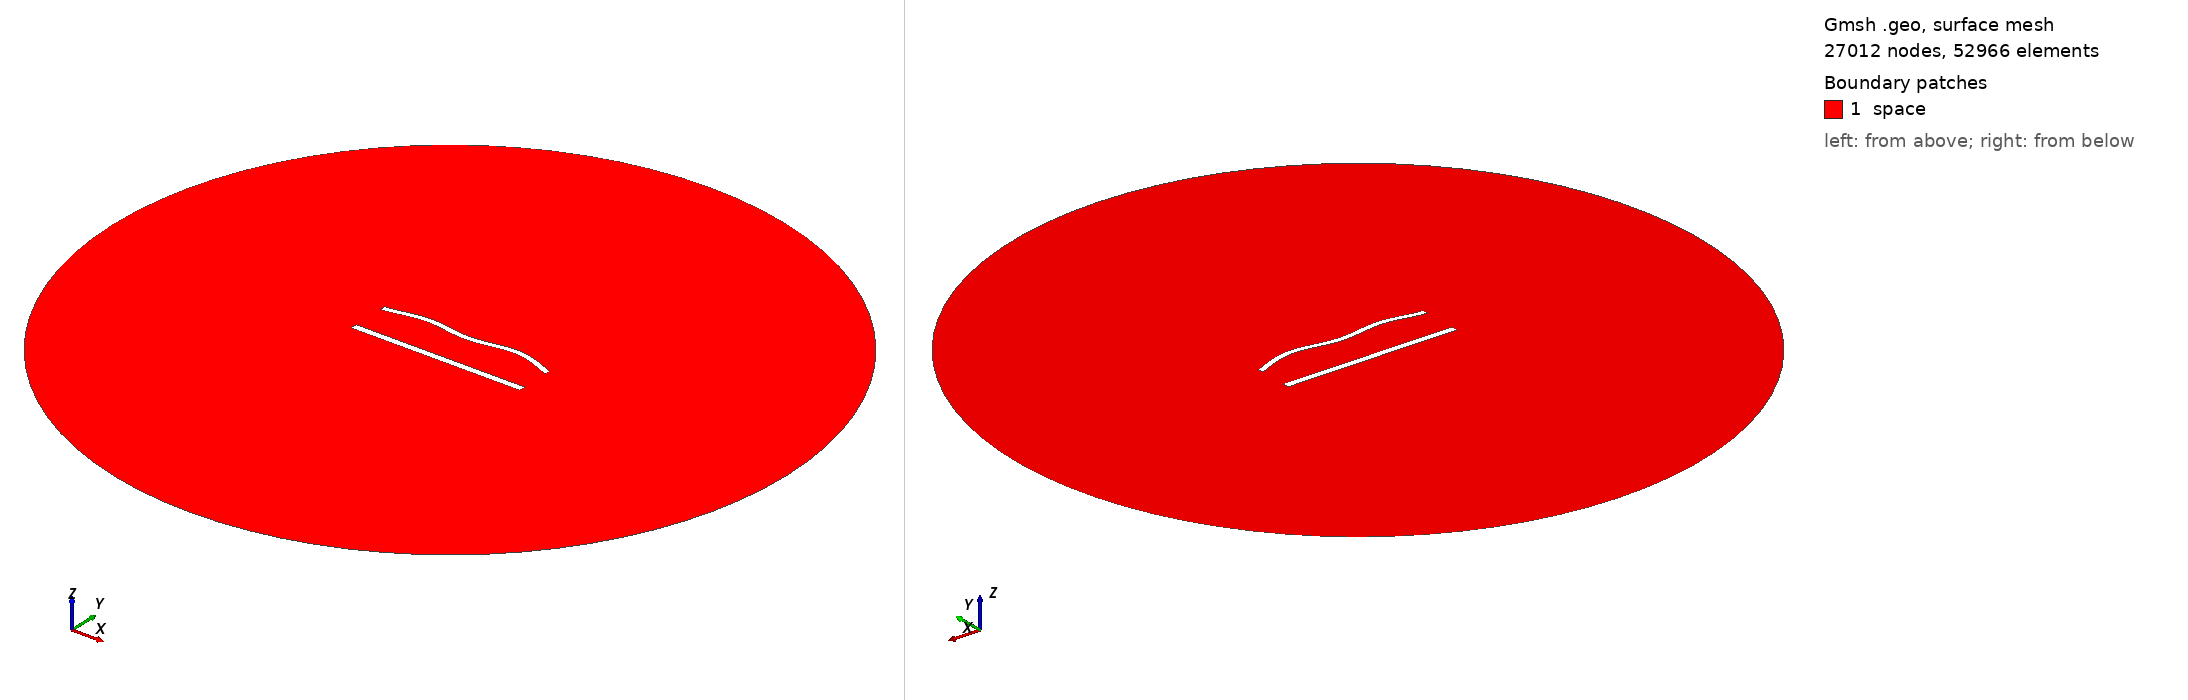

Gmsh geometry script, surface-meshed: 27012 nodes, 52966 surface elements. Boundary patches (legend numbers): 1 space. Left view from above one corner, right view from below the opposite corner. Legend entries are the model's physical surfaces. The drawing asked Gmsh for element sizes between 1% and 20% of the model's largest extent; the script's own settings can give other sizes.

=== 969.geo (drawn) ===
//---------------------------------------
// Geometry kernel
//---------------------------------------

SetFactory("OpenCASCADE");



//---------------------------------------
// Parameters of the geometry
//---------------------------------------

// Overetch of the upper plate
overetch = 0.25;

// Distance between the plates
distance = 22.5;

// Discretization over the x axis (for the deformation)
nx = 50; 

// Length of the plate
L = 100 - overetch; 

// Number of modes
n = 4; 

// 1st mode coefficient
coeff(1) = 1.5;
beta(1) = 0.596864 * 3.1415926535 / L;

// 2nd mode coefficient
coeff(2) = 1.5;
beta(2) = 1.49418 * 3.1415926535 / L;

// 3rd mode coefficient
coeff(3) = 0.0;
beta(3) = 2.50025 * 3.1415926535 / L;

// 4th mode coefficient
coeff(4) = 1.5;
beta(4) = 3.49999 * 3.1415926535 / L;



//---------------------------------------
// Upper plate (deformed rectangle)
//---------------------------------------

// Coordiantes of the upper plate
xmin = -50;
xmax = 50 - overetch;

// Height of the upper plate
yheight = 4 - 2 * overetch;

// Indexes of the points
UpperID[] = {};
LowerID[] = {};
LeftID[] = {};
RightID[] = {};

// Point index
p = 1;

// Horizontal edges
For i In {1:nx}
    x = xmin + (i-1)*(xmax - xmin)/(nx-1);

    y_bottom = distance / 2 + overetch;
    For j In {1:n}
        C = (Cosh(beta(j)*L) + Cos(beta(j)*L)) / (Sinh(beta(j)*L) + Sin(beta(j)*L));
        y_bottom  = y_bottom + coeff(j) * (Cosh(beta(j)*(x+50)) - Cos(beta(j)*(x+50)) - C * (Sinh(beta(j)*(x+50)) - Sin(beta(j)*(x+50))));
    EndFor

    y_top = y_bottom + yheight;

    Point(p) = {x, y_top, 0, 1.0};
    UpperID[i] = p;
    p = p + 1;

    Point(p) = {x, y_bottom, 0, 1.0};
    LowerID[i] = p;
    p = p + 1;
EndFor

// Create point lists
UpperPts[] = {}; LowerPts[] = {};
For i In {1:nx}
  UpperPts[] += {UpperID[i]};
  LowerPts[] += {LowerID[i]};
EndFor

// Build splines
Spline(1) = {UpperPts[]};
Spline(2) = {LowerPts[]};
Line(3) = {LowerPts[nx-1], UpperPts[nx-1]};
Line(4) = {LowerPts[0], UpperPts[0]};

// Build the plane surface
Curve Loop(1) = {2, 3, -1, -4};
Plane Surface(1) = {1};



//---------------------------------------
// Lower plate (rectangle)
//---------------------------------------

// Vertices
Point(1001) = {-50, -distance/2, 0, 1.0};
Point(1002) = { 50, -distance/2, 0, 1.0};
Point(1003) = { 50,  -distance/2 + 4, 0, 1.0};
Point(1004) = {-50,  -distance/2 + 4, 0, 1.0};

// Edges
Line(5) = {1001, 1002};
Line(6) = {1002, 1003};
Line(7) = {1003, 1004};
Line(8) = {1004, 1001};

// Plane surface
Line Loop(2) = {5, 6, 7, 8};
Plane Surface(2) = {2}; 



//---------------------------------------
// Outer (fictious) boundary
//---------------------------------------

// Points
Point(1005) = {0, 0, 0};       // Center
Point(1006) = {200, 0, 0};     // Start point
Point(1007) = {0, 200, 0};     // 90 degrees
Point(1008) = {-200, 0, 0};    // 180 degrees
Point(1009) = {0, -200, 0};    // 270 degrees

// Circle arcs (each needs start, center, end)
Circle(9) = {1006, 1005, 1007};
Circle(10) = {1007, 1005, 1008};
Circle(11) = {1008, 1005, 1009};
Circle(12) = {1009, 1005, 1006};

// Plane surface for the entire domain
Curve Loop(3) = {9, 10, 11, 12};
Surface(3) = {3};

// Subtract the plates from the whole domain to obtain the actual domain where we want to solve the equations
BooleanDifference{ Surface{3}; Delete; }{ Surface{1}; Surface{2}; Delete; }




//---------------------------------------
// Transfinite Lines/Curves
//---------------------------------------

// Set the number of points on the boundaries
r = 6;
d = 0.15;

// Plates
Transfinite Curve {1} = 50*r/4 Using Progression 1;
Transfinite Line {2} = 50*r Using Progression 1;
Transfinite Curve {3, 4} = 2*r Using Progression 1+d;
Transfinite Line {5} = 50*r/4 Using Progression 1;
Transfinite Line {7} = 50*r Using Progression 1;
Transfinite Line {6} = 2*r Using Progression 1-d;
Transfinite Line {8} = 2*r Using Progression 1+d;

// Outer boundary
Transfinite Line {9, 10, 11, 12} = 20 Using Progression 1;



//---------------------------------------
// Physical groups
//---------------------------------------                

// Physical curves (boundaries)
Physical Line("force_segment", 10) = {2};
Physical Line("upper_plate", 11) = {1, 3, 4};
Physical Line("lower_plate", 12) = {5, 6, 7, 8};
Physical Line("boundary", 20) = {9, 10, 11, 12};

// Physical Surfaces
Physical Surface("space", 30) = {3};



//---------------------------------------
// 6. Generate the Mesh
//---------------------------------------

// 2D mesh generation
Mesh 2;
